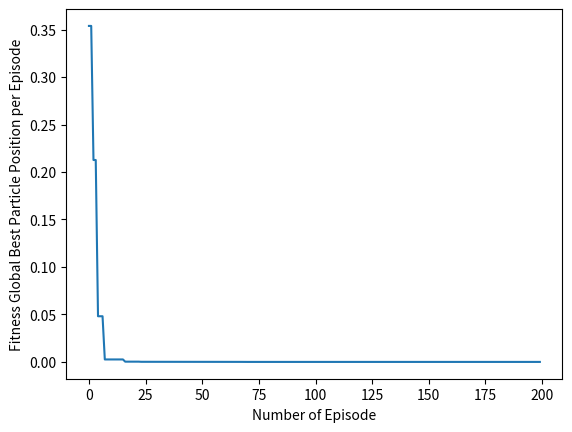

This figure's Python source:
import random
import math
import matplotlib.pyplot as plt

def objective_function(x):
    y = 0
    for i in range(30):
        y = y + math.pow(x[0] - x[1], 2)
    return y

bounds = [(-100,100),(-80,80)] # upper and lower bounds of variables
nv = len(bounds)               # number of variables
mm = -1                        # if minimization problem, mm = -1; if maximization problem, mm = 1


# the following parameters are optional
particle_size = 100         # number of particles
iterations = 200            # max number of iterations
w = 0.85                    # inertia constant
c1 = 1                      # cognative constant
c2 = 2                      # social constant

# end of the customization section
#------------------------------------------------------------------------------    
class Particle:
    def __init__(self,bounds):
        self.particle_position = []                     # particle position
        self.particle_velocity = []                     # particle velocity
        self.local_best_particle_position = []          # best position of the particle
        self.fitness_local_best_particle_position = initial_fitness  # initial objective function value of the best particle position
        self.fitness_particle_position = initial_fitness             # objective function value of the particle position

        for i in range(nv):
            self.particle_position.append(random.uniform(bounds[i][0],bounds[i][1])) # generate random initial position
            self.particle_velocity.append(random.uniform(-1,1))                      # generate random initial velocity

    def evaluate(self,objective_function):
        self.fitness_particle_position = objective_function(self.particle_position)
        if mm == -1:
            if self.fitness_particle_position < self.fitness_local_best_particle_position:
                self.local_best_particle_position = self.particle_position                  # update the local best
                self.fitness_local_best_particle_position = self.fitness_particle_position  # update the fitness of the local best
        if mm == 1:
            if self.fitness_particle_position > self.fitness_local_best_particle_position:
                self.local_best_particle_position = self.particle_position                  # update the local best
                self.fitness_local_best_particle_position = self.fitness_particle_position  # update the fitness of the local best

    def update_velocity(self,global_best_particle_position):
        for i in range(nv):
            r1 = random.random()
            r2 = random.random()

            cognitive_velocity = c1 * r1 * (self.local_best_particle_position[i] - self.particle_position[i])
            social_velocity = c2 * r2 * (global_best_particle_position[i] - self.particle_position[i])
            self.particle_velocity[i] = w * self.particle_velocity[i] + cognitive_velocity + social_velocity

    def update_position(self,bounds):
        for i in range(nv):
            self.particle_position[i] = self.particle_position[i] + self.particle_velocity[i]

            # check and repair to satisfy the upper bounds
            if self.particle_position[i] > bounds[i][1]:
                self.particle_position[i] = bounds[i][1]
            # check and repair to satisfy the lower bounds
            if self.particle_position[i] < bounds[i][0]:
                self.particle_position[i] = bounds[i][0]

class PSO():
    def __init__(self,objective_function,bounds,particle_size,iterations):

        fitness_global_best_particle_position = initial_fitness
        global_best_particle_position = []

        swarm_particle=[]
        for i in range(particle_size):
            swarm_particle.append(Particle(bounds))
        A=[]

        for i in range(iterations):
            for j in range(particle_size):
                swarm_particle[j].evaluate(objective_function)

                if mm == -1:
                    if swarm_particle[j].fitness_particle_position < fitness_global_best_particle_position:
                        global_best_particle_position = list(swarm_particle[j].particle_position)
                        fitness_global_best_particle_position = float(swarm_particle[j].fitness_particle_position)
                if mm == 1:
                    if swarm_particle[j].fitness_particle_position > fitness_global_best_particle_position:
                        global_best_particle_position = list(swarm_particle[j].particle_position)
                        fitness_global_best_particle_position = float(swarm_particle[j].fitness_particle_position)
            
            for j in range(particle_size):
                swarm_particle[j].update_velocity(global_best_particle_position)
                swarm_particle[j].update_position(bounds)

            A.append(fitness_global_best_particle_position) # record the best fitness

        print('Optimal solution: ', global_best_particle_position)
        print('Objective function value:', fitness_global_best_particle_position)
        #plot
        plt.plot(A)
        plt.ylabel('Fitness Global Best Particle Position per Episode')
        plt.xlabel('Number of Episode')
        plt.show()

#------------------------------------------------------------------------------
if mm == -1:
    initial_fitness = float("inf") # for minimization problem
if mm == 1:
    initial_fitness = -float("inf") # for maximization problem
#------------------------------------------------------------------------------   
# Main PSO         
PSO(objective_function,bounds,particle_size,iterations)
